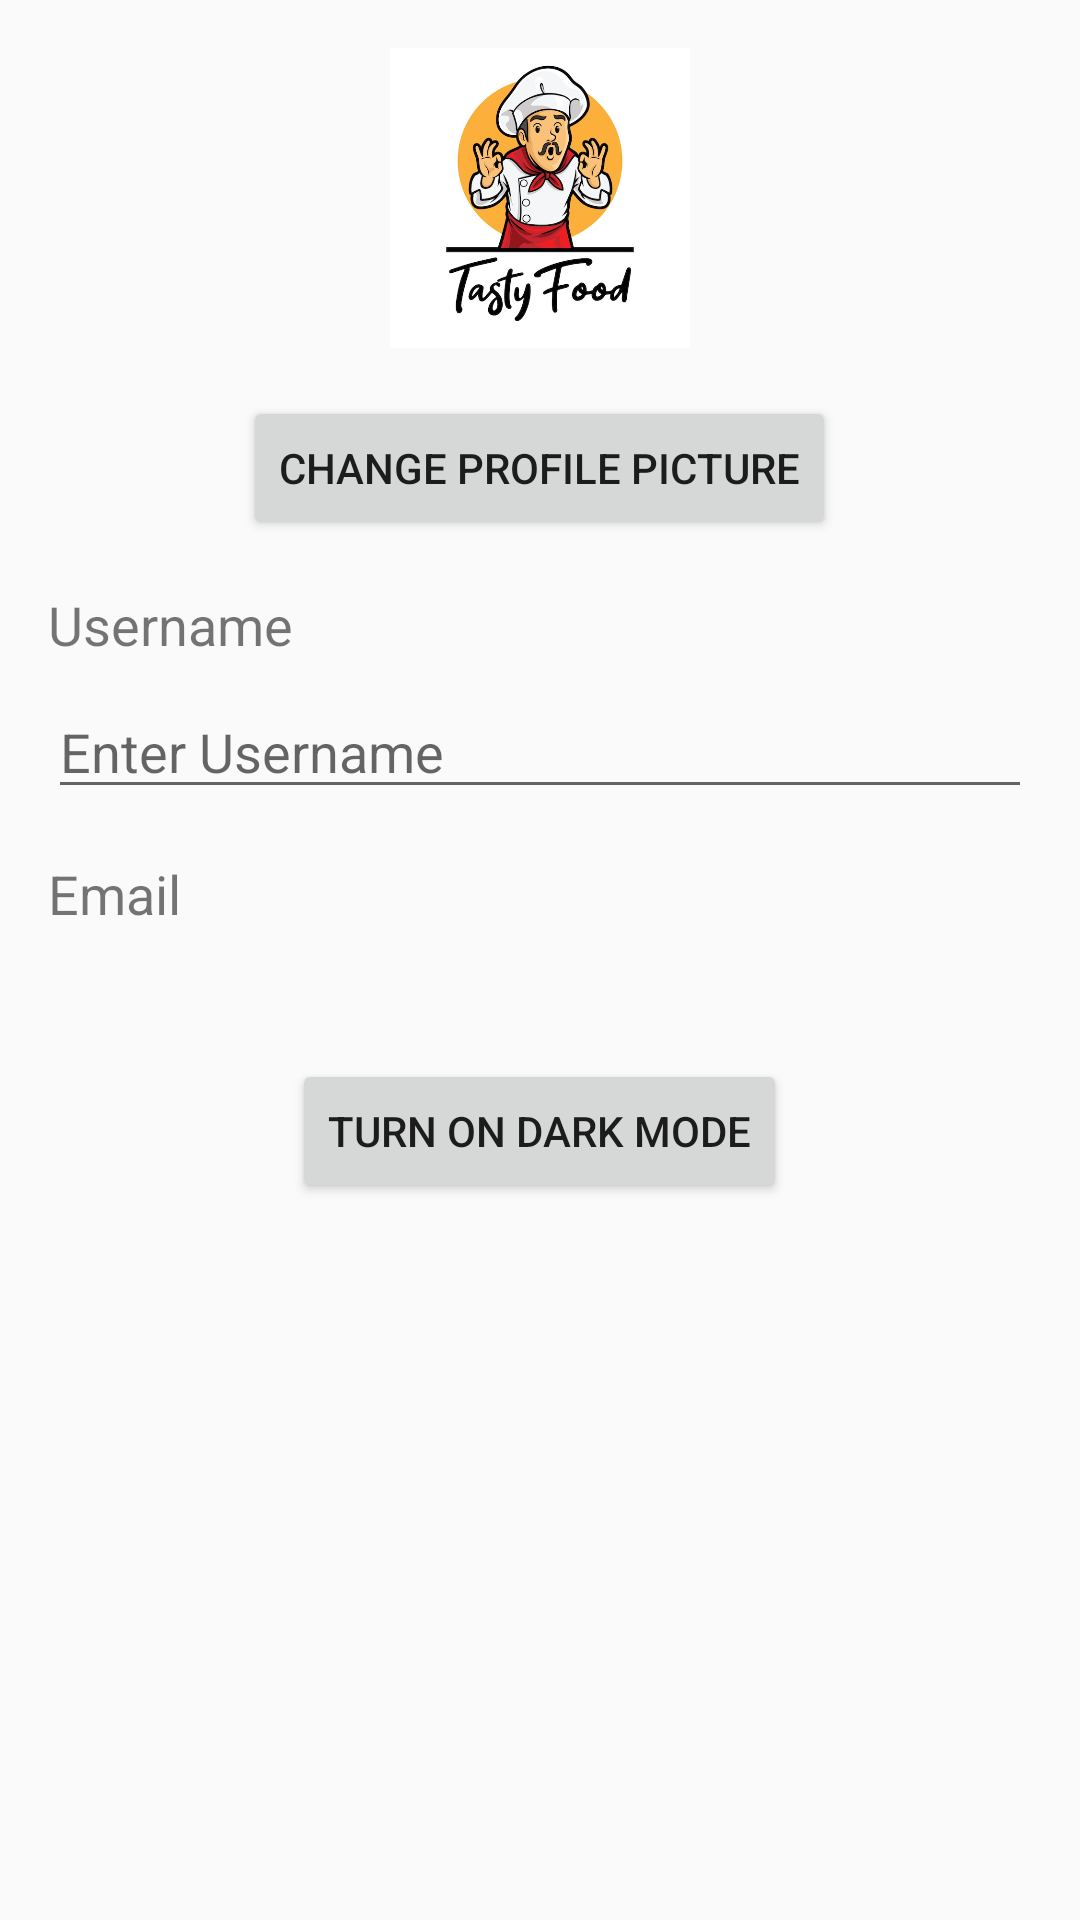

Write the Android layout XML for this screen, with the resource values it uses.
<!-- AndroidManifest.xml: application theme AppTheme -->
<!-- res/layout/activity_profile.xml -->
<?xml version="1.0" encoding="utf-8"?>
<LinearLayout xmlns:android="http://schemas.android.com/apk/res/android"
    xmlns:tools="http://schemas.android.com/tools"
    android:layout_width="match_parent"
    android:layout_height="match_parent"
    android:orientation="vertical"
    android:padding="16dp"
    tools:context=".Activity.ProfileActivity">

    <ImageView
        android:id="@+id/profileImageView"
        android:layout_width="100dp"
        android:layout_height="100dp"
        android:layout_gravity="center"
        android:contentDescription="Profile Picture"
        android:src="@drawable/ic_app_logo"
        android:scaleType="centerCrop"
        android:layout_marginBottom="16dp"/>

    <Button
        android:id="@+id/changeProfilePictureButton"
        android:layout_width="wrap_content"
        android:layout_height="wrap_content"
        android:text="Change Profile Picture"
        android:layout_gravity="center"
        android:layout_marginBottom="16dp"/>

    <TextView
        android:layout_width="wrap_content"
        android:layout_height="wrap_content"
        android:text="Username"
        android:textSize="18sp"
        android:layout_marginBottom="8dp"/>

    <EditText
        android:id="@+id/usernameEditText"
        android:layout_width="match_parent"
        android:layout_height="wrap_content"
        android:hint="Enter Username"
        android:layout_marginBottom="16dp"/>

    <TextView
        android:layout_width="wrap_content"
        android:layout_height="wrap_content"
        android:text="Email"
        android:textSize="18sp"
        android:layout_marginBottom="8dp"/>

    <TextView
        android:id="@+id/emailTextView"
        android:layout_width="match_parent"
        android:layout_height="wrap_content"
        android:text=""
        android:layout_marginBottom="16dp"/>

    <Button
        android:id="@+id/toggleDarkModeButton"
        android:layout_width="wrap_content"
        android:layout_height="wrap_content"
        android:text="Turn On Dark Mode"
        android:layout_gravity="center"/>
</LinearLayout>
<!-- resources referenced by this layout -->
<resources>
  <!-- drawable ic_app_logo: png bitmap (drawable, 205940 bytes) -->
  <style name="AppTheme" parent="Theme.AppCompat.Light.DarkActionBar">
  
          <item name="windowActionBar">false</item>
          <item name="windowNoTitle">true</item>
          <item name="colorPrimary">@color/purple_500</item>
          <item name="colorPrimaryDark">@color/purple_700</item>
          <item name="colorAccent">@color/teal_200</item>
      </style>
  <color name="purple_500">#FF6200EE</color>
  <color name="purple_700">#FF3700B3</color>
  <color name="teal_200">#FF03DAC5</color>
</resources>
